Photos from the image-classification dataset "SCTPAIMLcapstone" in the GitHub repository sallez9/SCTPAIMLcapstone. Its 3 classes are: apple hit damaged, apple red, apple rotten.

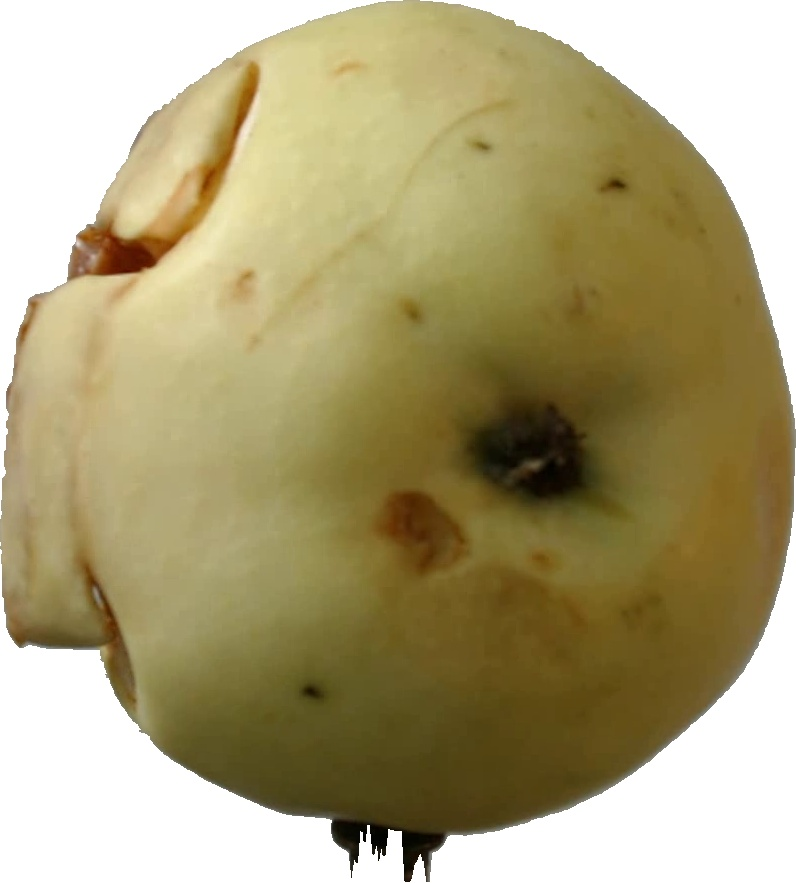
Label: apple hit damaged

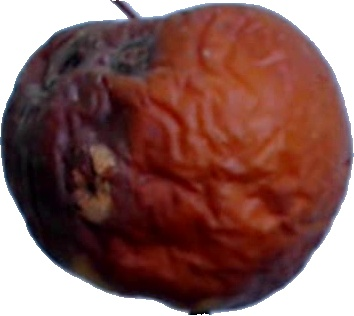
Label: apple rotten

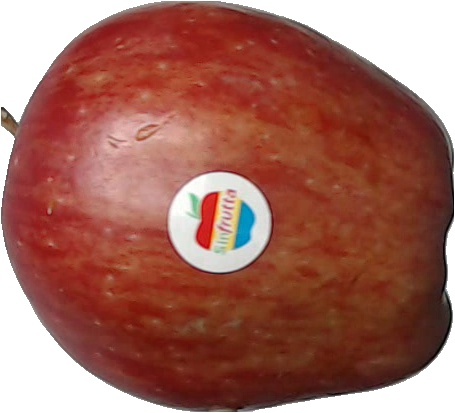
Label: apple red

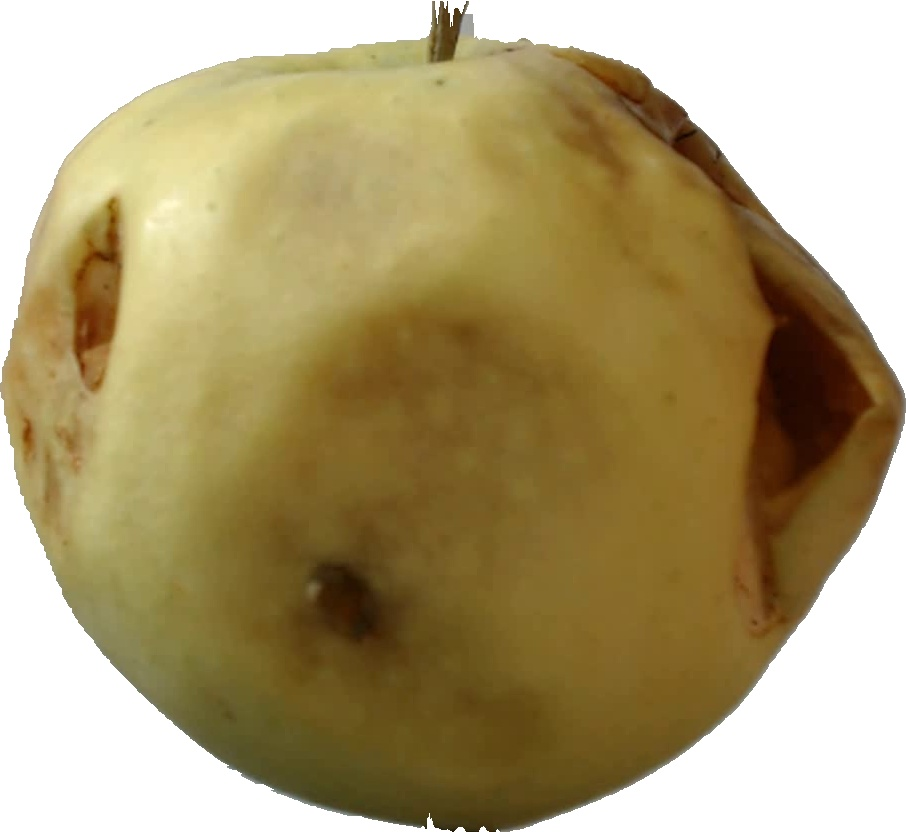
Label: apple hit damaged

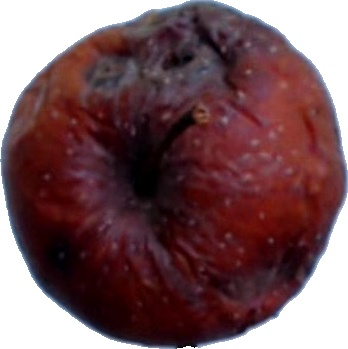
Label: apple rotten

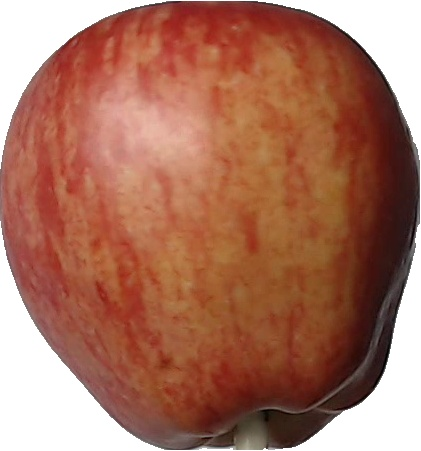
Label: apple red
